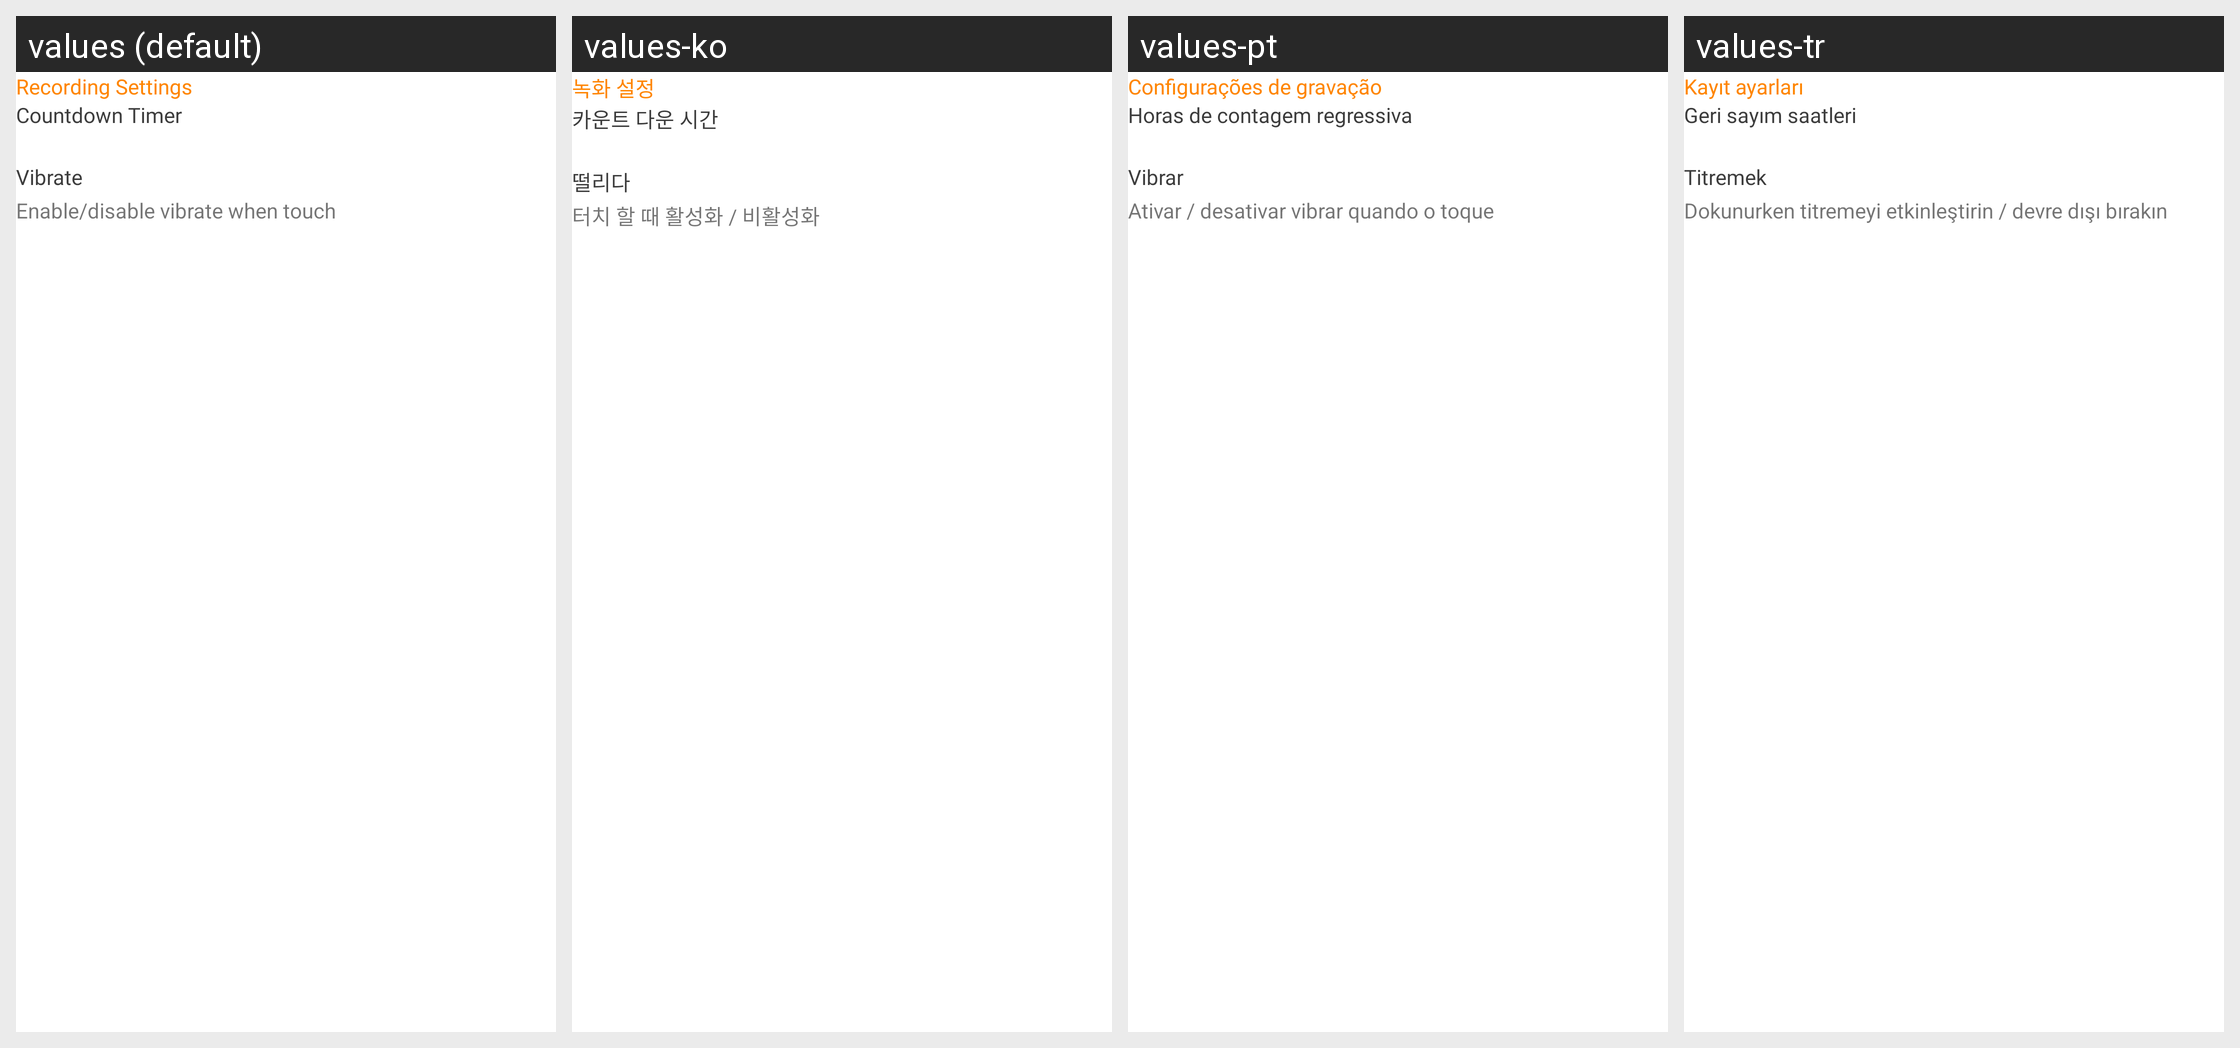

This grid shows one Android layout under several languages. Give, for every string resource on the screen, its name, the default text and each shown locale's text.
Android screen res/layout/layout_recording_setting.xml rendered under 4 locales, left to right: values (default), values-ko, values-pt, values-tr. Device: Nexus 5 (rendered at 1080×1920; each locale shown at half size, 540×960, under a caption strip naming it); theme Theme.ScreenRecorderV2.NoActionBar.Overlay.
Other locales in the repository, not shown: values-ar, values-en, values-es, values-fr, values-hi, values-ja, values-ru, values-vi.
Strings drawn on this screen, with the default value and each locale's value (text and hints the layout hard-codes, and strings that could not be matched under every locale, appear in the picture but are not listed):

record_setting
  values: Recording Settings
  values-ko: 녹화 설정
  values-pt: Configurações de gravação
  values-tr: Kayıt ayarları

count_down_timer
  values: Countdown Timer
  values-ko: 카운트 다운 시간
  values-pt: Horas de contagem regressiva
  values-tr: Geri sayım saatleri

vibrate
  values: Vibrate
  values-ko: 떨리다
  values-pt: Vibrar
  values-tr: Titremek

description_vibrate
  values: Enable/disable vibrate when touch
  values-ko: 터치 할 때 활성화 / 비활성화
  values-pt: Ativar / desativar vibrar quando o toque
  values-tr: Dokunurken titremeyi etkinleştirin / devre dışı bırakın
